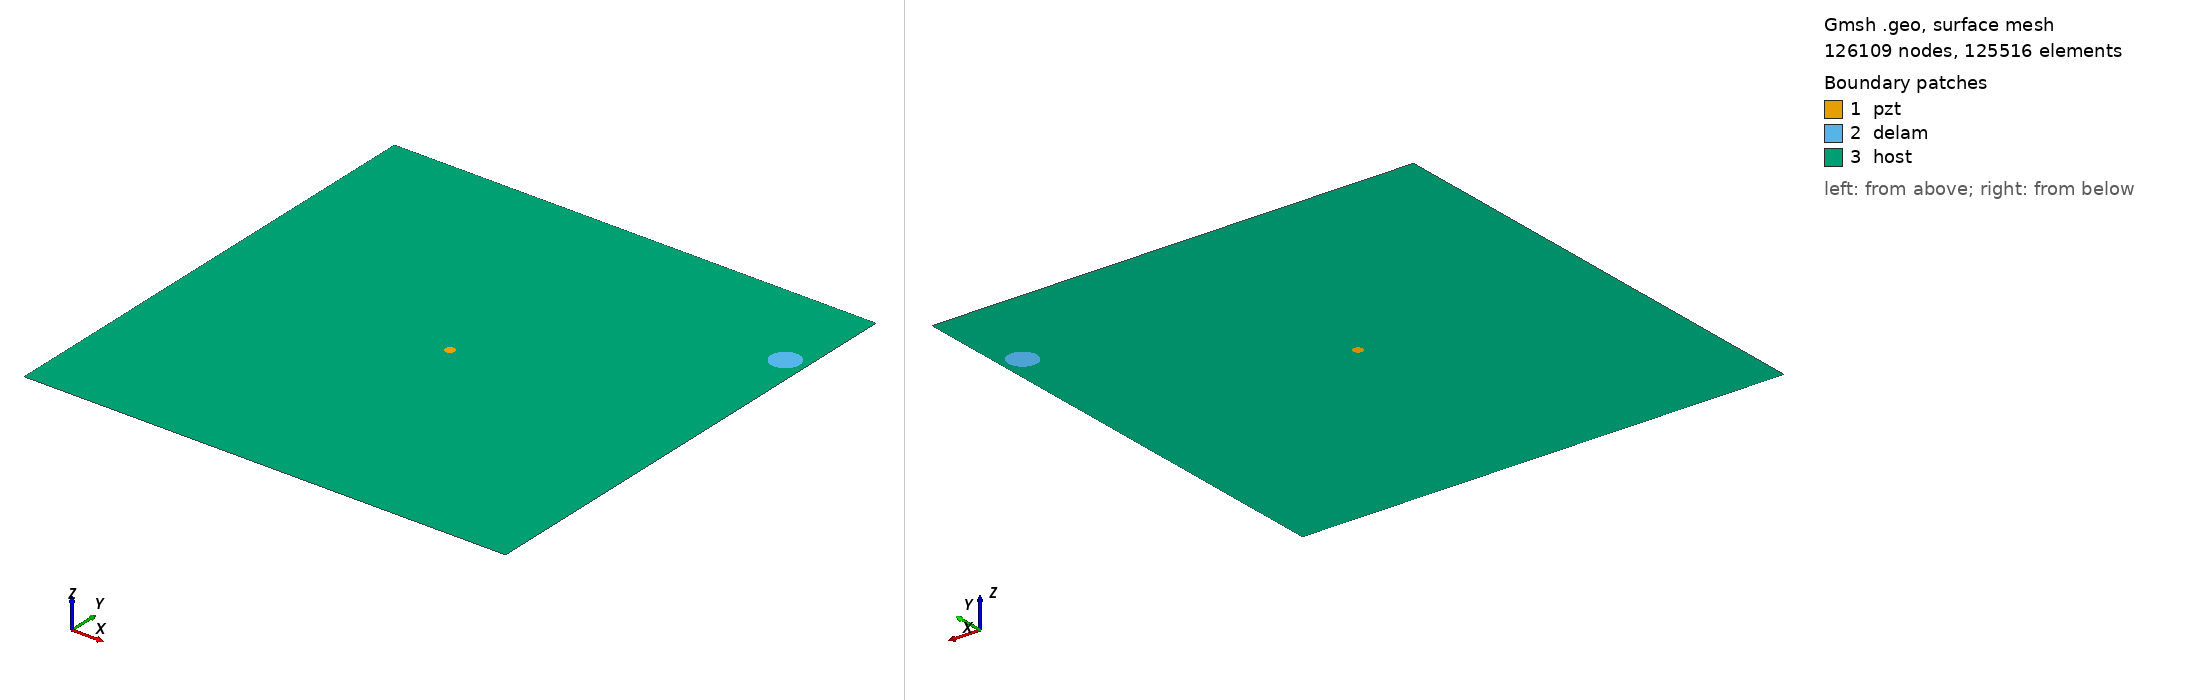

Gmsh geometry script, surface-meshed: 126109 nodes, 125516 surface elements. Boundary patches (legend numbers): 1 pzt, 2 delam, 3 host. Left view from above one corner, right view from below the opposite corner. Legend entries are the model's physical surfaces. The drawing asked Gmsh for element sizes between 1% and 20% of the model's largest extent; the script's own settings can give other sizes.

=== m2_rand_single_delam_114.geo (drawn) ===
SetFactory("OpenCASCADE");
L=0.500000; 
W=0.500000; 
a=0.014677; 
b=0.014247; 
x=0.479201; 
y=0.404682; 
alpha=0.213661 *Pi; 
r=0.005000; 
xpzt=0.250000; 
ypzt=0.250000; 
//+
Point(1) = {0, 0, 0, 1.0};
//+
Point(2) = {L, 0, 0, 1.0};
//+
Point(3) = {L, W, 0, 1.0};
//+
Point(4) = {0, W, 0, 1.0};
//+
Line(1) = {1, 2};
//+
Line(2) = {2, 3};
//+
Line(3) = {3, 4};
//+
Line(4) = {4, 1};
//+
Circle(5) = {xpzt, ypzt, -0, r, 0, 2*Pi};
//+
Ellipse(6) = {x, y, -0, a, b, 0, 2*Pi};
//+
Rotate {{0, 0, 1}, {x, y, 0}, alpha} {
  Curve{6}; 
}
//+
Curve Loop(1) = {4, 1, 2, 3};
//+
Curve Loop(2) = {6};
//+
Curve Loop(3) = {5};
//+
Curve Loop(4) = {6};
//+
Curve Loop(5) = {5};
//+
Plane Surface(1) = {5};
//+
Plane Surface(2) = {4};
//+
Plane Surface(3) = {1, 2, 3};
//+
Point(9) = {xpzt, ypzt, 0, 1.0};
//+
Point{9} In Surface {1};// mesh node at centre of pzt
//+
Physical Surface("pzt") = {1};
//+
Physical Surface("delam") = {2};
//+
Physical Surface("host") = {3};

Mesh.Algorithm = 6; // Frontal
Mesh.CharacteristicLengthFactor = 0.034000;
Mesh.CharacteristicLengthMin = 0.001000;
Mesh.CharacteristicLengthMax = 0.200000;
Mesh.RecombineAll = 1; // Apply recombination algorithm
Mesh.SubdivisionAlgorithm = 1; // 1: all quadrangles
Mesh.Smoothing = 1;
